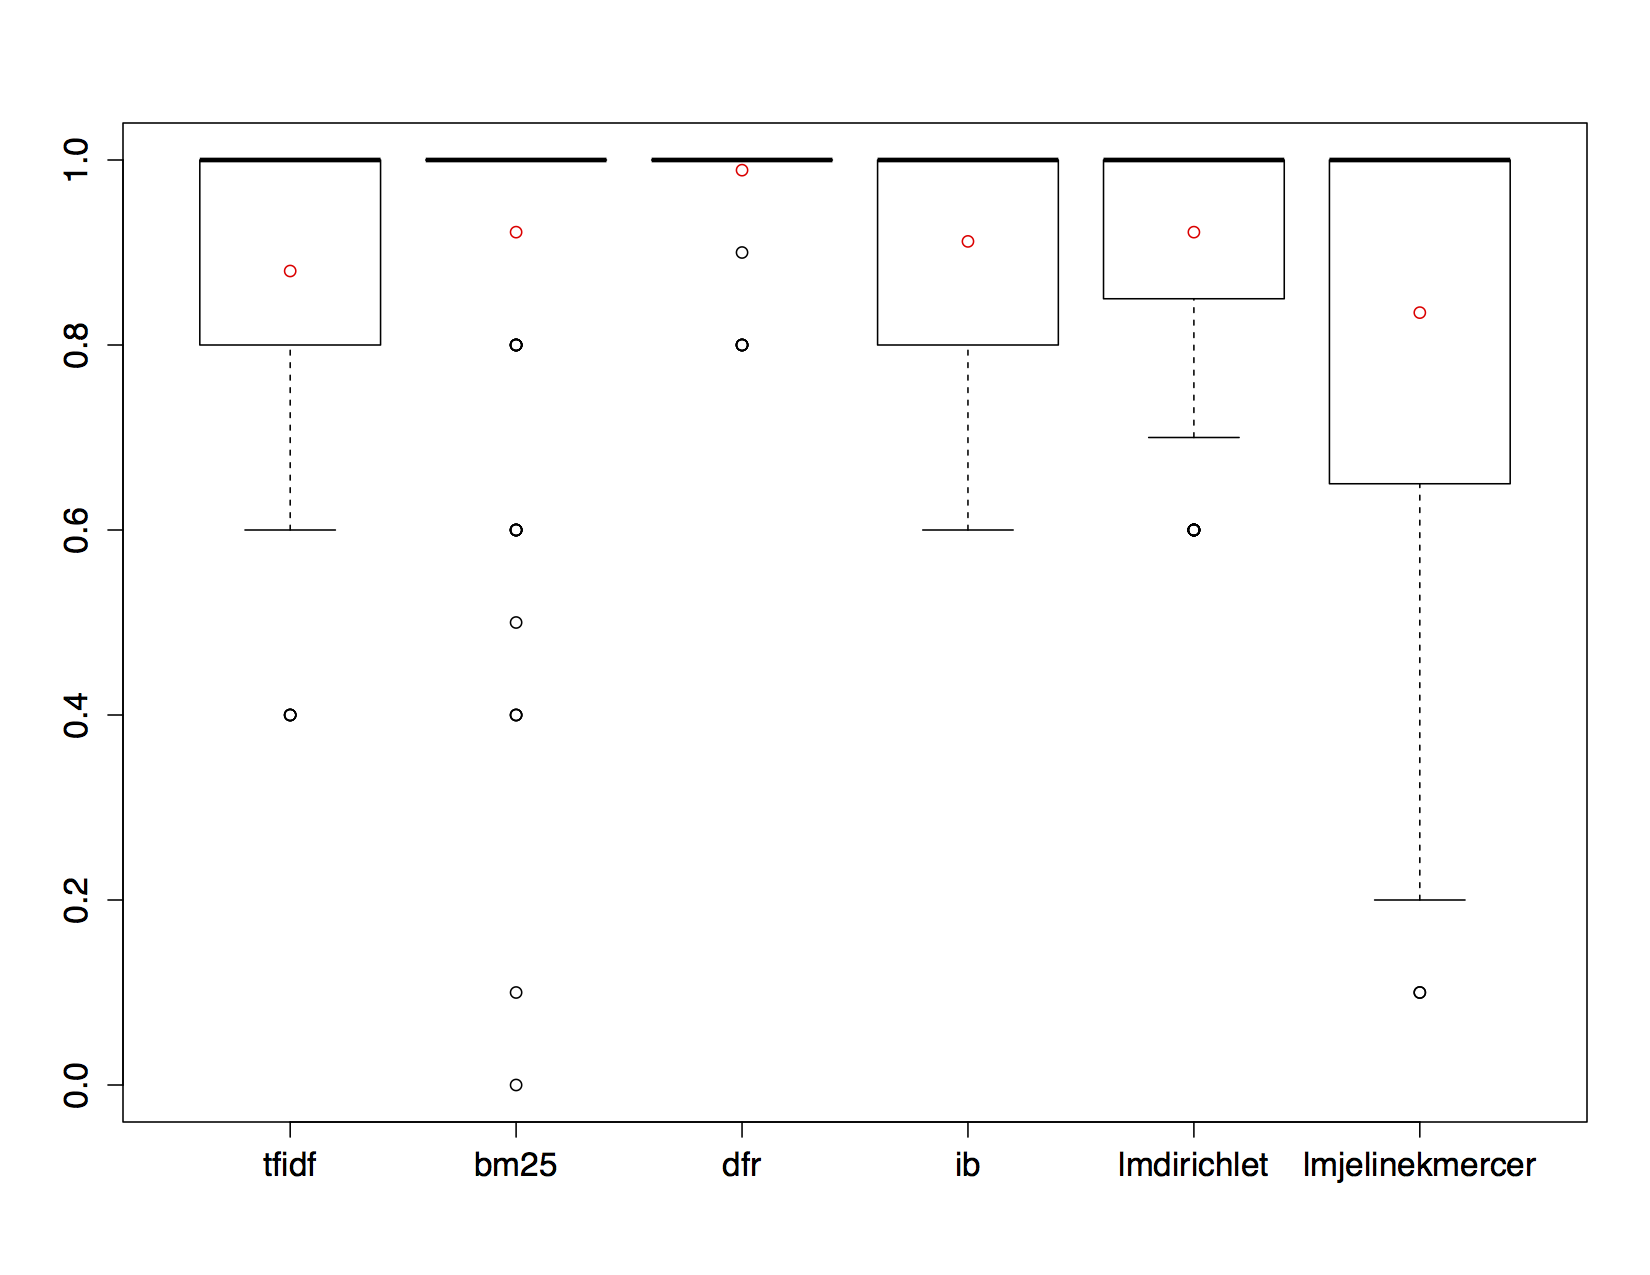

The table this chart was drawn from, first rows:
tfidf, bm25, dfr, ib, lmdirichlet, lmjelinekmercer
1, 1, 1, 1, 1, 1
1, 1, 1, 1, 1, 1
1, 1, 1, 1, 1, 1
1, 1, 1, 1, 1, 1
1, 1, 1, 1, 1, 1
1, 1, 1, 1, 1, 1
1, 1, 1, 1, 1, 1
1, 1, 1, 1, 1, 1
1, 1, 1, 1, 1, 1
1, 1, 1, 1, 1, 1
1, 1, 1, 1, 1, 1
1, 1, 1, 1, 1, 1
1, 1, 1, 1, 1, 1
1, 1, 1, 1, 1, 1
1, 1, 1, 1, 1, 1
1, 1, 1, 1, 1, 1
1, 1, 1, 1, 1, 1
1, 1, 1, 1, 1, 1
1, 1, 1, 1, 1, 1
1, 1, 1, 1, 1, 1
1, 1, 1, 1, 1, 1
1, 1, 1, 1, 1, 1
1, 1, 1, 1, 1, 1
1, 1, 1, 1, 1, 1
1, 1, 1, 1, 1, 1
1, 1, 1, 1, 1, 1
1, 1, 1, 1, 1, 1
1, 1, 1, 1, 1, 1
1, 1, 1, 1, 1, 1
1, 1, 1, 1, 1, 1
0.6, 1, 1, 1, 1, 1
0.7, 1, 1, 1, 1, 1
0.4, 1, 1, 0.8, 1, 0.8
0.6, 1, 1, 1, 1, 1
0.4, 1, 1, 1, 1, 1
0.6, 1, 1, 1, 1, 1
0.4, 1, 1, 0.8, 1, 0.8
0.6, 1, 1, 1, 1, 1
0.4, 1, 1, 1, 1, 1
0.6, 1, 1, 1, 1, 1
1, 1, 1, 1, 1, 1
1, 1, 1, 1, 1, 1
1, 1, 1, 1, 1, 1
1, 1, 1, 1, 1, 1
1, 1, 1, 1, 1, 1
1, 1, 1, 1, 1, 1
1, 1, 1, 1, 1, 1
1, 1, 1, 1, 1, 1
1, 1, 1, 1, 1, 1
1, 1, 1, 1, 1, 1
0.8, 1, 1, 0.6, 0.6, 0.6
0.8, 1, 1, 0.6, 0.6, 0.6
0.6, 1, 1, 0.8, 0.6, 0.6
0.7, 1, 1, 0.8, 0.6, 0.6
0.7, 1, 1, 1, 0.6, 0.6
0.8, 1, 1, 0.8, 0.6, 0.6
0.6, 1, 1, 0.8, 0.6, 0.6
0.7, 1, 1, 0.8, 0.6, 0.6
0.7, 1, 1, 1, 0.6, 0.6
0.8, 1, 1, 0.8, 0.6, 0.6
... 40 more rows
